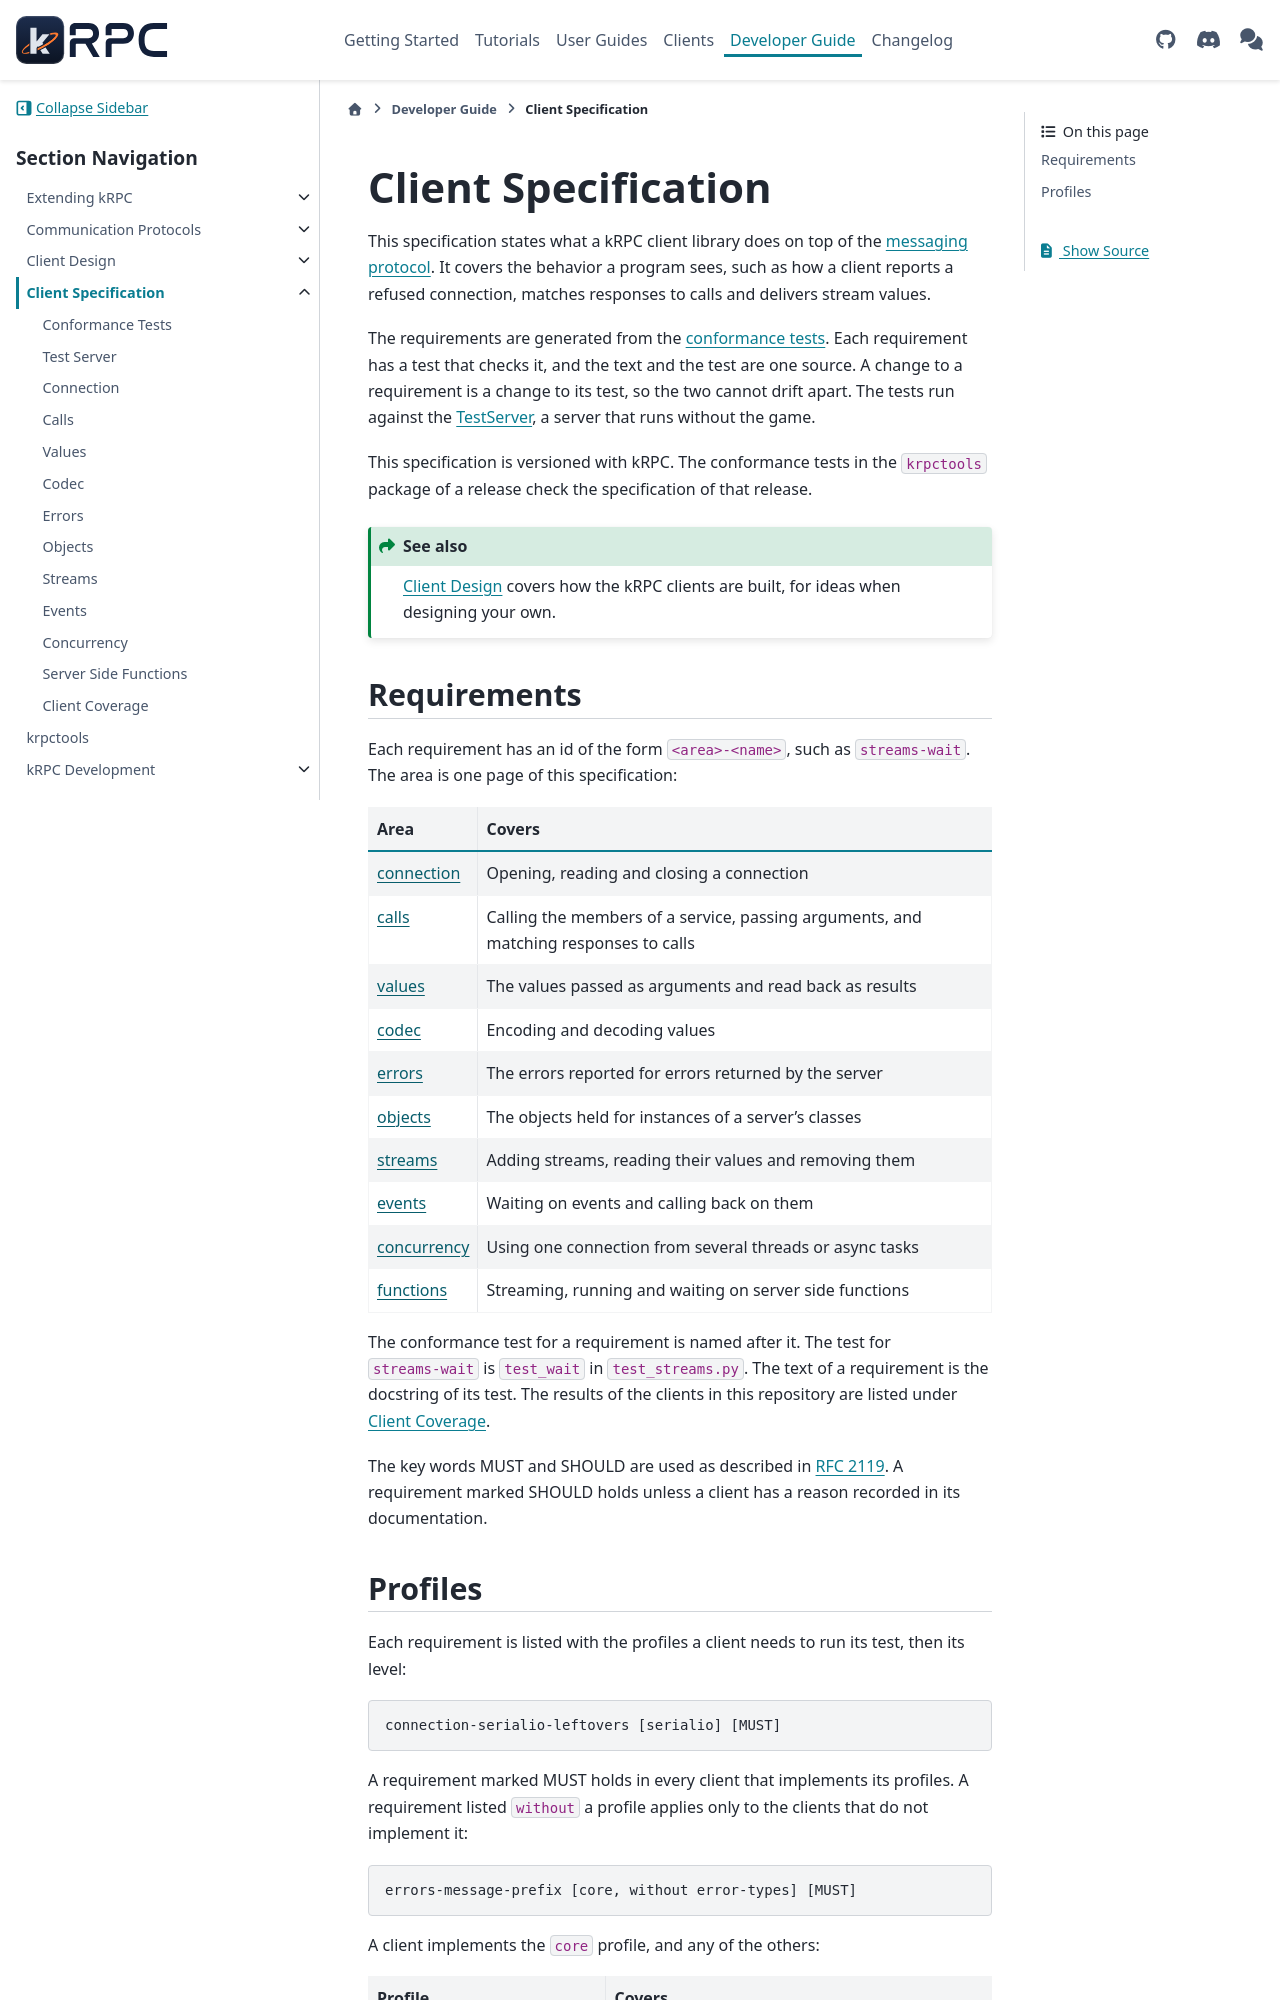

repository: krpc/krpc · page: 0.8.0/client-spec.html · generator: sphinx

Client Specification
====================

This specification states what a kRPC client library does on top of the
:doc:`messaging protocol <communication-protocols/messages>`. It covers the behavior a program
sees, such as how a client reports a refused connection, matches responses to calls and delivers
stream values.

The requirements are generated from the :doc:`conformance tests <client-spec/conformance>`. Each
requirement has a test that checks it, and the text and the test are one source. A change to a
requirement is a change to its test, so the two cannot drift apart. The tests run against the
:doc:`TestServer <client-spec/testserver>`, a server that runs without the game.

This specification is versioned with kRPC. The conformance tests in the ``krpctools`` package of
a release check the specification of that release.

.. seealso::

   :doc:`Client Design <client-design>` covers how the kRPC clients are built, for
   ideas when designing your own.

Requirements
------------

Each requirement has an id of the form ``<area>-<name>``, such as ``streams-wait``. The area is one
page of this specification:

.. list-table::
   :header-rows: 1

   * - Area
     - Covers
   * - :doc:`connection <client-spec/connection>`
     - Opening, reading and closing a connection
   * - :doc:`calls <client-spec/calls>`
     - Calling the members of a service, passing arguments, and matching responses to calls
   * - :doc:`values <client-spec/values>`
     - The values passed as arguments and read back as results
   * - :doc:`codec <client-spec/codec>`
     - Encoding and decoding values
   * - :doc:`errors <client-spec/errors>`
     - The errors reported for errors returned by the server
   * - :doc:`objects <client-spec/objects>`
     - The objects held for instances of a server's classes
   * - :doc:`streams <client-spec/streams>`
     - Adding streams, reading their values and removing them
   * - :doc:`events <client-spec/events>`
     - Waiting on events and calling back on them
   * - :doc:`concurrency <client-spec/concurrency>`
     - Using one connection from several threads or async tasks
   * - :doc:`functions <client-spec/functions>`
     - Streaming, running and waiting on server side functions

The conformance test for a requirement is named after it. The test for ``streams-wait`` is
``test_wait`` in ``test_streams.py``. The text of a requirement is the docstring of its test.
The results of the clients in this repository are listed under :doc:`client-spec/coverage`.

The key words MUST and SHOULD are used as described in `RFC 2119
<https://www.rfc-editor.org/rfc/rfc2119>`_. A requirement marked SHOULD holds unless a client has a
reason recorded in its documentation.

.. _client-spec-profiles:
